Photos from the image-classification dataset "BirdTerrainData" in the GitHub repository Max-Highsmith/TerrainClassifier. Its 3 classes are: land, mixed terrain, water.

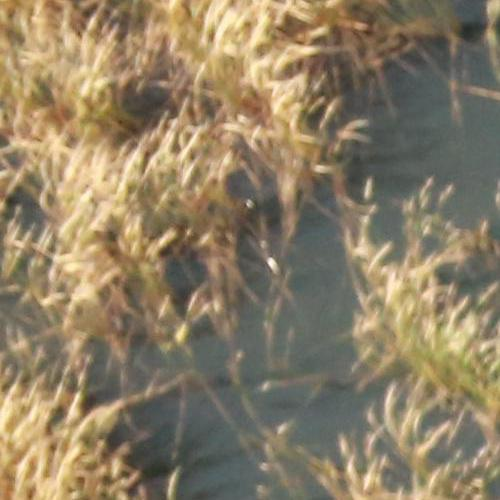
Label: mixed terrain

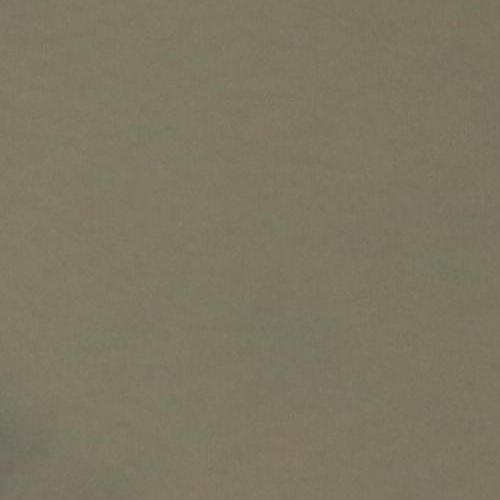
Label: water

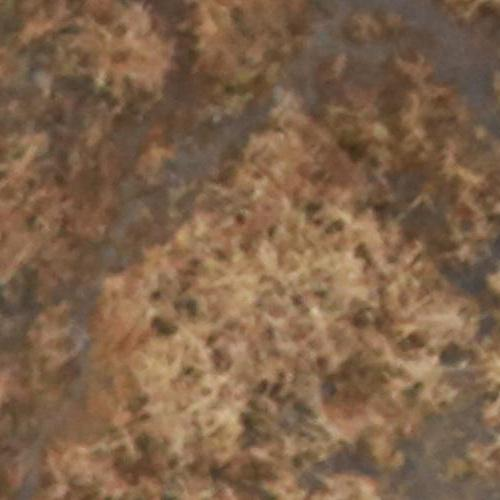
Label: land

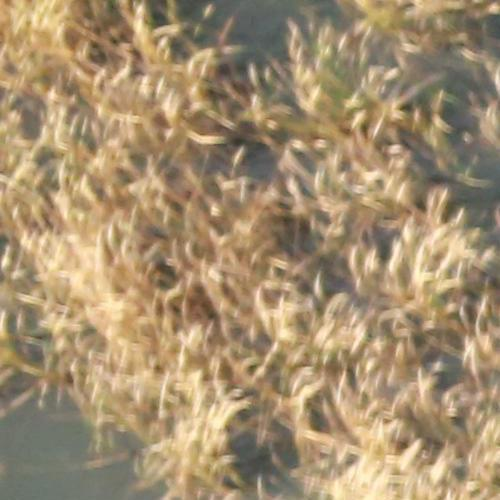
Label: mixed terrain

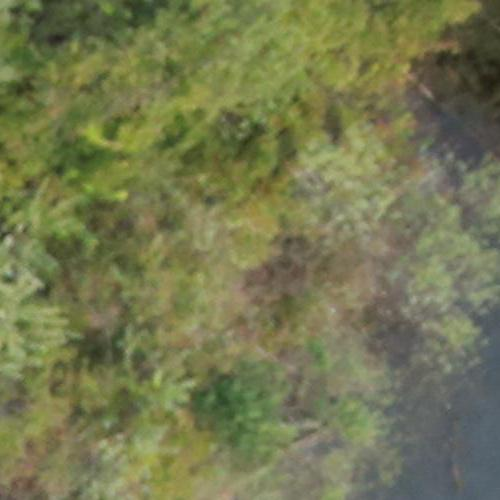
Label: land

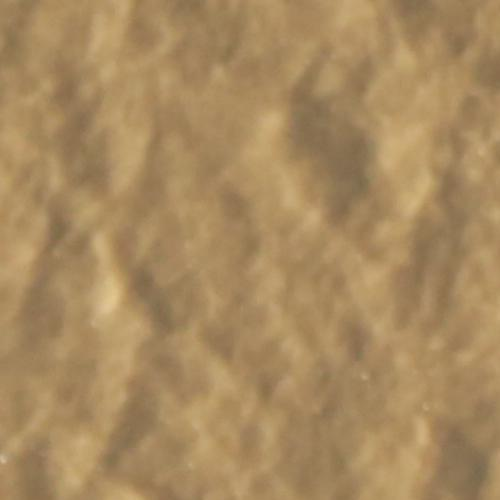
Label: water
